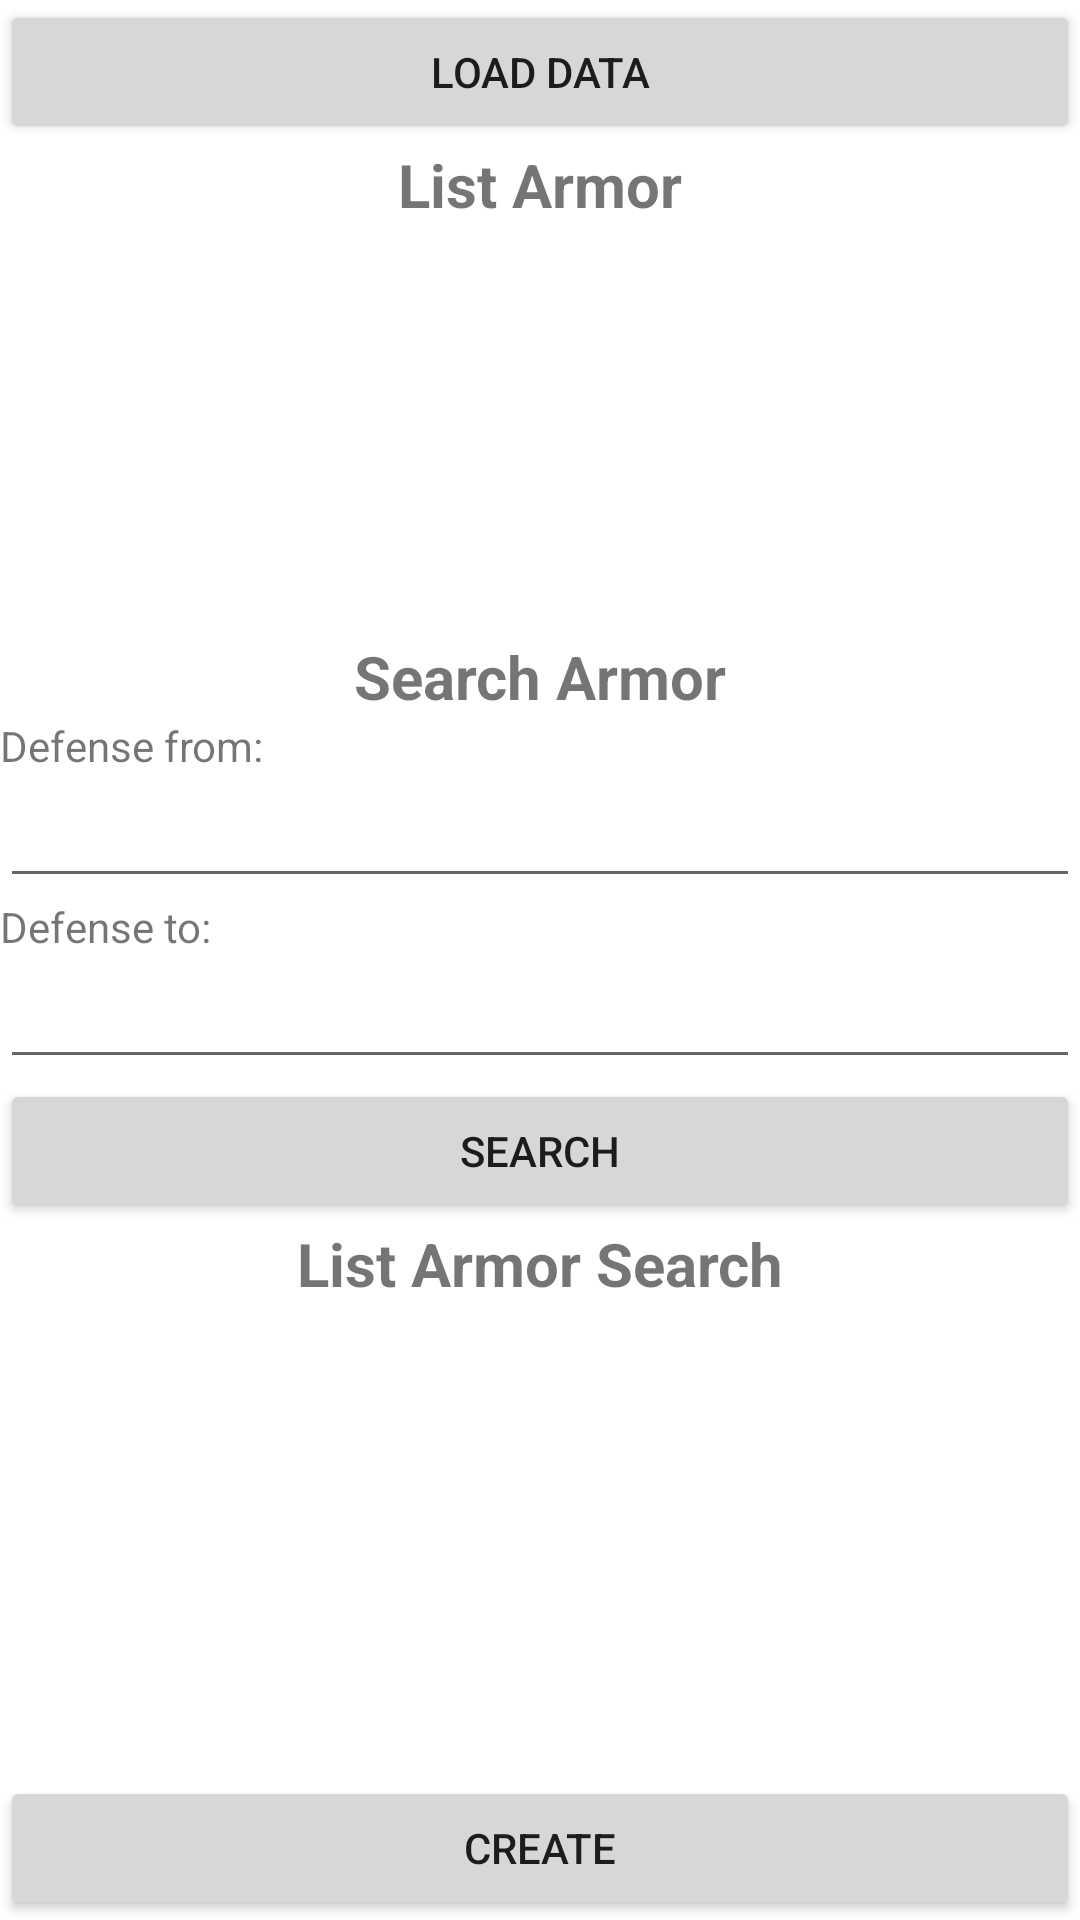

Reconstruct the res/layout file that produces this screen, plus the resources it refers to.
<!-- AndroidManifest.xml: application theme Theme.Demope -->
<!-- res/layout/activity_main.xml -->
<?xml version="1.0" encoding="utf-8"?>
<LinearLayout xmlns:android="http://schemas.android.com/apk/res/android"
    xmlns:app="http://schemas.android.com/apk/res-auto"
    xmlns:tools="http://schemas.android.com/tools"
    android:layout_width="match_parent"
    android:layout_height="match_parent"
    tools:context=".MainActivity"
    android:orientation="vertical">

    <Button
        android:layout_width="match_parent"
        android:layout_height="wrap_content"
        android:gravity="center"
        android:onClick="clickToLoad"
        android:orientation="horizontal"
        android:text="Load data" />

    <LinearLayout
        android:layout_width="match_parent"
        android:layout_height="wrap_content"
        android:orientation="vertical"
        android:layout_weight="1">

        <TextView
            android:id="@+id/txtTitle"
            android:layout_width="match_parent"
            android:layout_height="wrap_content"
            android:text="List Armor"
            android:textStyle="bold"
            android:textSize="20dp"
            android:gravity="center"/>
        <ListView
            android:id="@+id/listViewWeapon"
            android:layout_width="match_parent"
            android:layout_height="wrap_content"/>

    </LinearLayout>

    <TextView
        android:id="@+id/txtSearchTitle"
        android:layout_width="match_parent"
        android:layout_height="wrap_content"
        android:text="Search Armor"
        android:textStyle="bold"
        android:textSize="20dp"
        android:gravity="center"/>


    <TextView
        android:layout_width="match_parent"
        android:layout_height="wrap_content"
        android:text="Defense from: "/>

    <EditText
        android:id="@+id/valueFrom"
        android:layout_width="match_parent"
        android:layout_height="wrap_content" />
    <TextView
        android:layout_width="match_parent"
        android:layout_height="wrap_content"
        android:text="Defense to: "/>
    <EditText
        android:id="@+id/valueTo"
        android:layout_width="match_parent"
        android:layout_height="wrap_content"/>


    <Button
        android:layout_width="match_parent"
        android:layout_height="wrap_content"
        android:orientation="horizontal"
        android:text="Search"
        android:gravity="center"
        android:onClick="clickToSearch"
        />



    <TextView
        android:id="@+id/txtTitlee"
        android:layout_width="match_parent"
        android:layout_height="wrap_content"
        android:text="List Armor Search"
        android:textStyle="bold"
        android:textSize="20dp"
        android:gravity="center"/>
    <LinearLayout
        android:layout_width="match_parent"
        android:layout_height="wrap_content"
        android:orientation="vertical"
        android:layout_weight="1">
        <TextView
            android:id="@+id/txtTitleSearchResult"
            android:layout_width="match_parent"
            android:layout_height="wrap_content"
            android:text=""
            android:textStyle="italic"
            android:textSize="15dp"
            android:gravity="left"/>

        <ListView
            android:id="@+id/listSearch"
            android:layout_width="match_parent"
            android:layout_height="wrap_content"/>
    </LinearLayout>
    <Button
        android:layout_width="match_parent"
        android:layout_height="wrap_content"
        android:orientation="horizontal"
        android:text="Create"
        android:gravity="center"
        android:onClick="clickToCreate"
        tools:ignore="OnClick" />



</LinearLayout>
<!-- resources referenced by this layout -->
<resources>
  <style name="Theme.Demope" parent="Theme.MaterialComponents.DayNight.DarkActionBar">
          
          <item name="colorPrimary">@color/purple_500</item>
          <item name="colorPrimaryVariant">@color/purple_700</item>
          <item name="colorOnPrimary">@color/white</item>
          
          <item name="colorSecondary">@color/teal_200</item>
          <item name="colorSecondaryVariant">@color/teal_700</item>
          <item name="colorOnSecondary">@color/black</item>
          
          <item name="android:statusBarColor" tools:targetApi="l">?attr/colorPrimaryVariant</item>
          
      </style>
  <!-- not gathered from this repository: default colours our renderer supplied (Android Studio template values) -->
  <color name="purple_500">#FF6200EE</color>
  <color name="purple_700">#FF3700B3</color>
  <color name="teal_200">#FF03DAC5</color>
  <color name="teal_700">#FF018786</color>
  <color name="black">#FF000000</color>
  <color name="white">#FFFFFFFF</color>
</resources>
